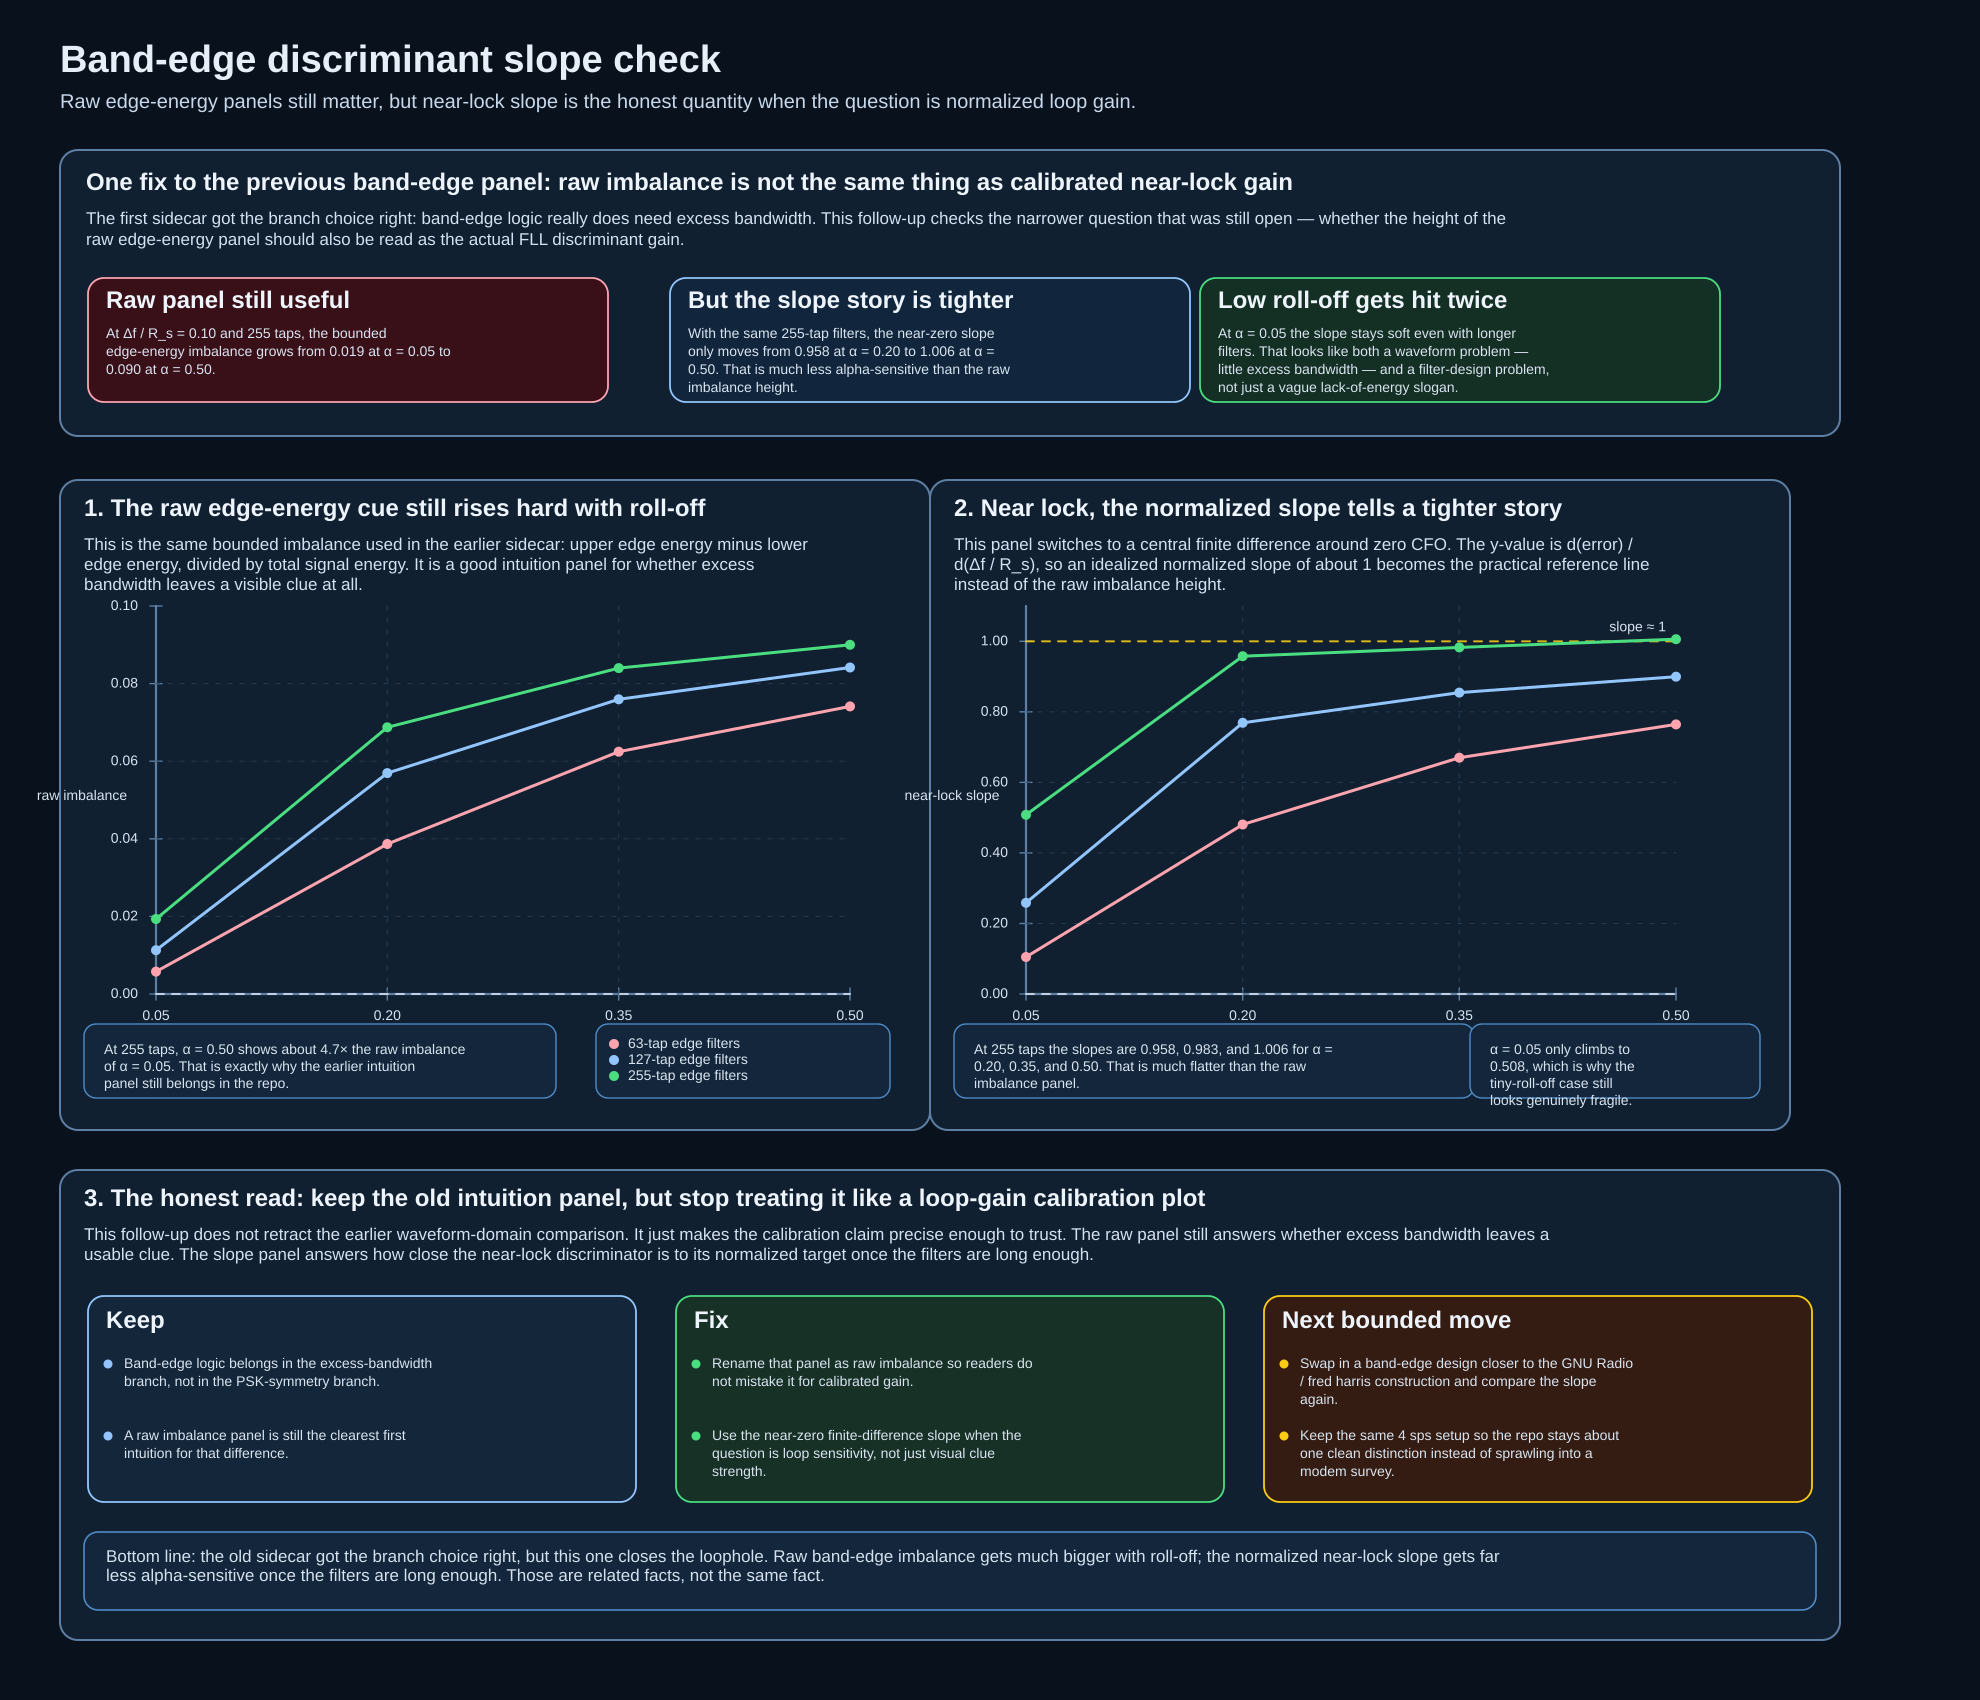

Source data for this figure (header and first rows):
samples_per_symbol, symbol_count, seed, trim, tap_count, rolloff, normalized_cfo_step, imbalance_at_pos_step, imbalance_at_neg_step, central_slope_wrt_deltaf_over_Rs, imbalance_at_0p10
4, 1024, 19, 160, 63, 0.05, 0.01, 0.001084, -0.001013, 0.1049, 0.005769
4, 1024, 19, 160, 127, 0.05, 0.01, 0.002652, -0.002519, 0.2585, 0.01129
4, 1024, 19, 160, 255, 0.05, 0.01, 0.004933, -0.005226, 0.5079, 0.01932
4, 1024, 19, 160, 63, 0.2, 0.01, 0.004767, -0.004842, 0.4805, 0.03865
4, 1024, 19, 160, 127, 0.2, 0.01, 0.007398, -0.007982, 0.769, 0.05692
4, 1024, 19, 160, 255, 0.2, 0.01, 0.008651, -0.0105, 0.9577, 0.06874
4, 1024, 19, 160, 63, 0.35, 0.01, 0.00784, -0.005557, 0.6698, 0.06245
4, 1024, 19, 160, 127, 0.35, 0.01, 0.009518, -0.007569, 0.8544, 0.07596
4, 1024, 19, 160, 255, 0.35, 0.01, 0.009507, -0.01014, 0.9825, 0.08398
4, 1024, 19, 160, 63, 0.5, 0.01, 0.009419, -0.00587, 0.7644, 0.07412
4, 1024, 19, 160, 127, 0.5, 0.01, 0.01064, -0.007347, 0.8995, 0.08415
4, 1024, 19, 160, 255, 0.5, 0.01, 0.009732, -0.01039, 1.006, 0.09001
